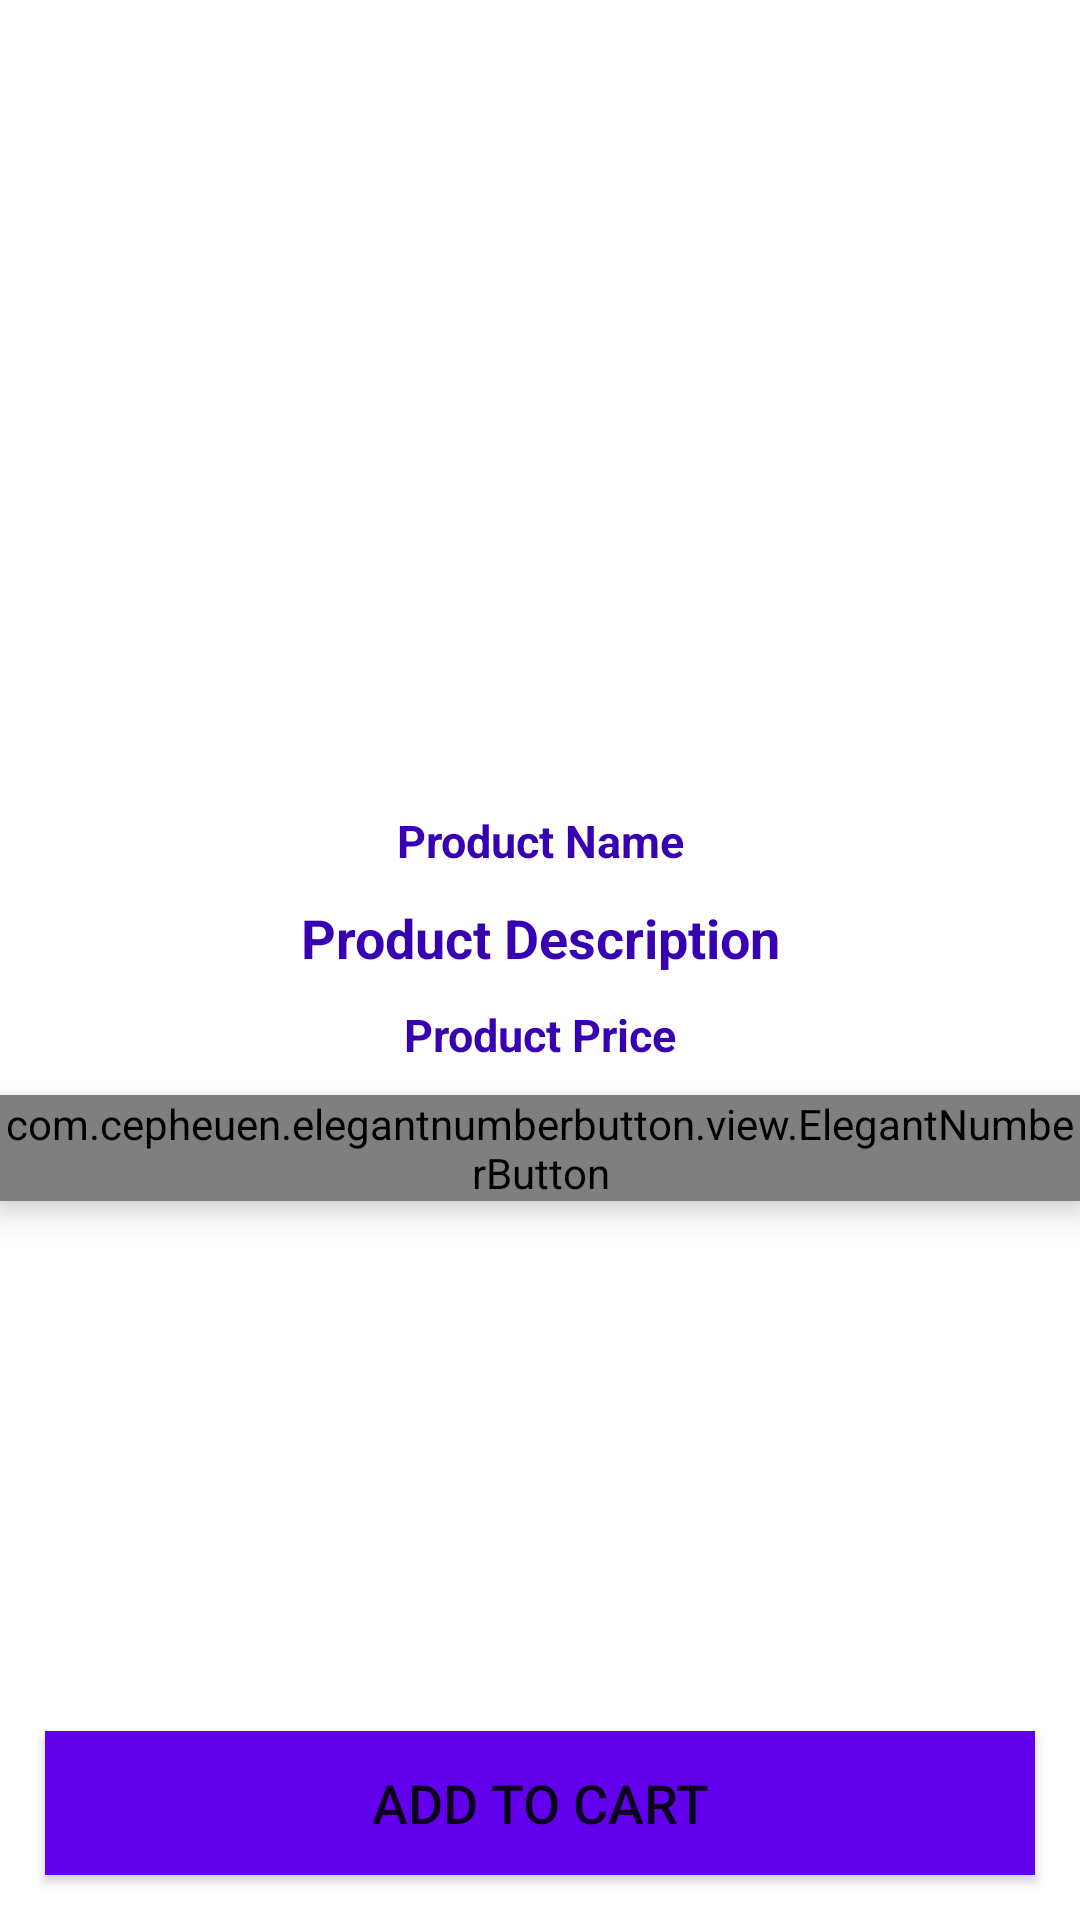

This screen was rendered from an Android layout file. Write that file and the resources it references.
<!-- AndroidManifest.xml: fallback theme Theme.MaterialComponents.DayNight.NoActionBar -->
<!-- res/layout/activity_product_details.xml -->
<?xml version="1.0" encoding="utf-8"?>
<RelativeLayout xmlns:android="http://schemas.android.com/apk/res/android"
    xmlns:app="http://schemas.android.com/apk/res-auto"
    xmlns:tools="http://schemas.android.com/tools"
    android:layout_width="match_parent"
    android:layout_height="match_parent"
    tools:context=".Buyers.ProductDetailsActivity">


    <ImageView
        android:layout_width="match_parent"
        android:layout_height="260dp"
        android:scaleType="centerCrop"
        android:id="@+id/product_image_details"/>


    <TextView
        android:layout_width="match_parent"
        android:layout_height="wrap_content"
        android:layout_below="@+id/product_image_details"
        android:text="Product Name"
        android:textColor="@color/design_default_color_primary_dark"
        android:textSize="15sp"
        android:gravity="center"
        android:layout_marginTop="10dp"
        android:textStyle="bold"
        android:id="@+id/product_name_details"
        />

    <TextView
        android:id="@+id/product_description_details"
        android:layout_width="match_parent"
        android:layout_height="wrap_content"
        android:layout_below="@+id/product_name_details"
        android:text="Product Description"
        android:textColor="@color/design_default_color_primary_dark"
        android:textSize="18sp"
        android:gravity="center"
        android:layout_marginTop="10dp"
        android:textStyle="bold"
        />

    <TextView
        android:id="@+id/product_price_details"
        android:layout_width="match_parent"
        android:layout_height="wrap_content"
        android:layout_below="@+id/product_description_details"
        android:text="Product Price"
        android:textColor="@color/design_default_color_primary_dark"
        android:textSize="15sp"
        android:gravity="center"
        android:layout_marginTop="10dp"
        android:textStyle="bold"
        />


    <com.cepheuen.elegantnumberbutton.view.ElegantNumberButton
        android:id="@+id/number_btn"
        android:layout_marginTop="10dp"
        android:layout_width="wrap_content"
        android:layout_height="wrap_content"
        android:layout_below="@+id/product_price_details"
        android:layout_centerInParent="true"
        android:gravity="center"

        android:elevation="6dp"
        app:finalNumber="100000"
        app:initialNumber="1"
        app:textSize="16sp"></com.cepheuen.elegantnumberbutton.view.ElegantNumberButton>

        <Button
            android:layout_width="match_parent"
            android:layout_height="wrap_content"
            android:layout_alignParentBottom="true"
            android:layout_margin="15dp"
            android:background="@color/design_default_color_primary"
            android:text="Add To Cart"
            android:textSize="18sp"
            android:id="@+id/pdadd_to_cart_button"/>


</RelativeLayout>
<!-- resources referenced by this layout -->
<resources>

</resources>
